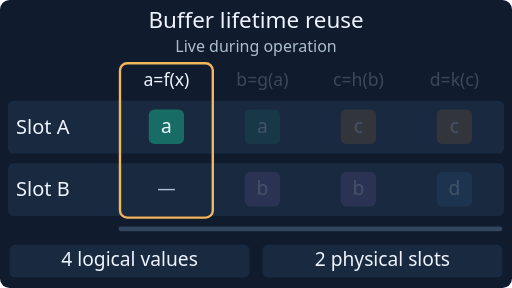
t = 0.00 s
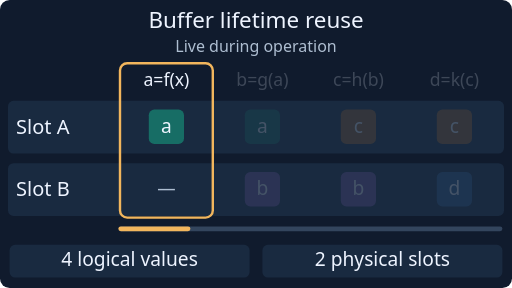
t = 1.50 s
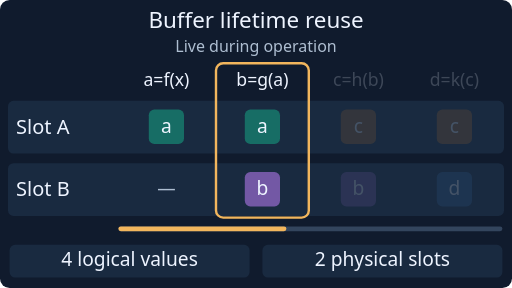
t = 3.50 s
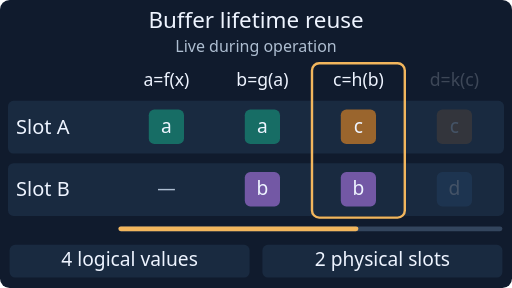
t = 5.00 s
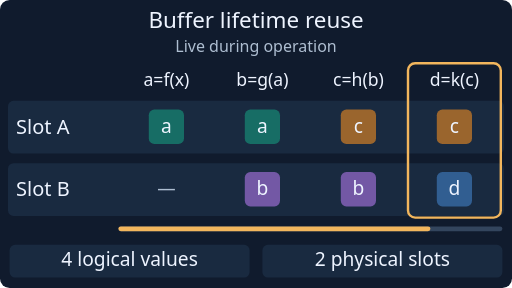
t = 6.50 s
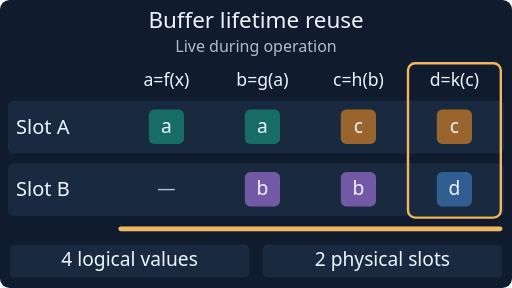
t = 8.50 s

The animated SVG that drew these frames (rendered in a browser with its animation timeline set to each time). Animation: 6 SMIL elements (animate=6); one cycle of 10.00 s, repeats indefinitely.

<svg xmlns="http://www.w3.org/2000/svg" viewBox="0 0 640 360" role="img" aria-labelledby="title desc" font-family="system-ui, sans-serif"><title id="title">Buffer lifetime reuse</title><desc id="desc">Four consecutive pure operations produce a, b, c, d. At each operation the input and output coexist; a and c reuse slot A, b and d reuse slot B. Input x is external. No in-place aliasing.</desc><rect width="640" height="360" rx="12" fill="#101b2d"/><text x="320" y="35" font-size="28" fill="#eef4ff" text-anchor="middle">Buffer lifetime reuse</text><text x="320" y="65" font-size="20" fill="#aebed1" text-anchor="middle">Live during operation</text><rect x="10" y="126" width="620" height="66" rx="7" fill="#192a40" stroke="none" stroke-width="1"/><text x="20" y="167" font-size="25" fill="#eef4ff" text-anchor="start">Slot A</text><rect x="10" y="204" width="620" height="66" rx="7" fill="#192a40" stroke="none" stroke-width="1"/><text x="20" y="245" font-size="25" fill="#eef4ff" text-anchor="start">Slot B</text><g id="column-0" opacity="1"><animate attributeName="opacity" calcMode="discrete" values="1;1;1;1;1;1" keyTimes="0;0.2;0.4;0.6;0.8;1" dur="10s" repeatCount="indefinite"/><text x="208" y="108" font-size="22" fill="#eef4ff" text-anchor="middle">a=f(x)</text><rect x="186" y="137" width="44" height="43" rx="7" fill="#176d65" stroke="none" stroke-width="1"/><text x="208" y="166" font-size="24" fill="#eef4ff" text-anchor="middle">a</text><text x="208" y="244" font-size="23" fill="#aebed1" text-anchor="middle">—</text></g><g id="column-1" opacity="0.2"><animate attributeName="opacity" calcMode="discrete" values="0.2;1;1;1;1;0.2" keyTimes="0;0.2;0.4;0.6;0.8;1" dur="10s" repeatCount="indefinite"/><text x="328" y="108" font-size="22" fill="#eef4ff" text-anchor="middle">b=g(a)</text><rect x="306" y="137" width="44" height="43" rx="7" fill="#176d65" stroke="none" stroke-width="1"/><text x="328" y="166" font-size="24" fill="#eef4ff" text-anchor="middle">a</text><rect x="306" y="215" width="44" height="43" rx="7" fill="#7358a5" stroke="none" stroke-width="1"/><text x="328" y="244" font-size="24" fill="#eef4ff" text-anchor="middle">b</text></g><g id="column-2" opacity="0.2"><animate attributeName="opacity" calcMode="discrete" values="0.2;0.2;1;1;1;0.2" keyTimes="0;0.2;0.4;0.6;0.8;1" dur="10s" repeatCount="indefinite"/><text x="448" y="108" font-size="22" fill="#eef4ff" text-anchor="middle">c=h(b)</text><rect x="426" y="137" width="44" height="43" rx="7" fill="#9a652d" stroke="none" stroke-width="1"/><text x="448" y="166" font-size="24" fill="#eef4ff" text-anchor="middle">c</text><rect x="426" y="215" width="44" height="43" rx="7" fill="#7358a5" stroke="none" stroke-width="1"/><text x="448" y="244" font-size="24" fill="#eef4ff" text-anchor="middle">b</text></g><g id="column-3" opacity="0.2"><animate attributeName="opacity" calcMode="discrete" values="0.2;0.2;0.2;1;1;0.2" keyTimes="0;0.2;0.4;0.6;0.8;1" dur="10s" repeatCount="indefinite"/><text x="568" y="108" font-size="22" fill="#eef4ff" text-anchor="middle">d=k(c)</text><rect x="546" y="137" width="44" height="43" rx="7" fill="#9a652d" stroke="none" stroke-width="1"/><text x="568" y="166" font-size="24" fill="#eef4ff" text-anchor="middle">c</text><rect x="546" y="215" width="44" height="43" rx="7" fill="#315e91" stroke="none" stroke-width="1"/><text x="568" y="244" font-size="24" fill="#eef4ff" text-anchor="middle">d</text></g><rect id="cursor" x="150" y="79" width="116" height="193" rx="9" fill="none" stroke="#f2b65d" stroke-width="3"><animate attributeName="x" calcMode="discrete" values="150;270;390;510;510;150" keyTimes="0;0.2;0.4;0.6;0.8;1" dur="10s" repeatCount="indefinite"/></rect><rect x="148" y="283" width="480" height="6" rx="3" fill="#33455d"/><rect x="148" y="283" width="0" height="6" rx="3" fill="#f2b65d"><animate attributeName="width" calcMode="linear" values="0;120;240;360;480;480" keyTimes="0;0.2;0.4;0.6;0.8;1" dur="10s" repeatCount="indefinite"/></rect><rect x="12" y="306" width="300" height="41" rx="7" fill="#192a40" stroke="none" stroke-width="1"/><rect x="328" y="306" width="300" height="41" rx="7" fill="#192a40" stroke="none" stroke-width="1"/><text x="162" y="333" font-size="24" fill="#eef4ff" text-anchor="middle">4 logical values</text><text x="478" y="333" font-size="24" fill="#eef4ff" text-anchor="middle">2 physical slots</text></svg>
